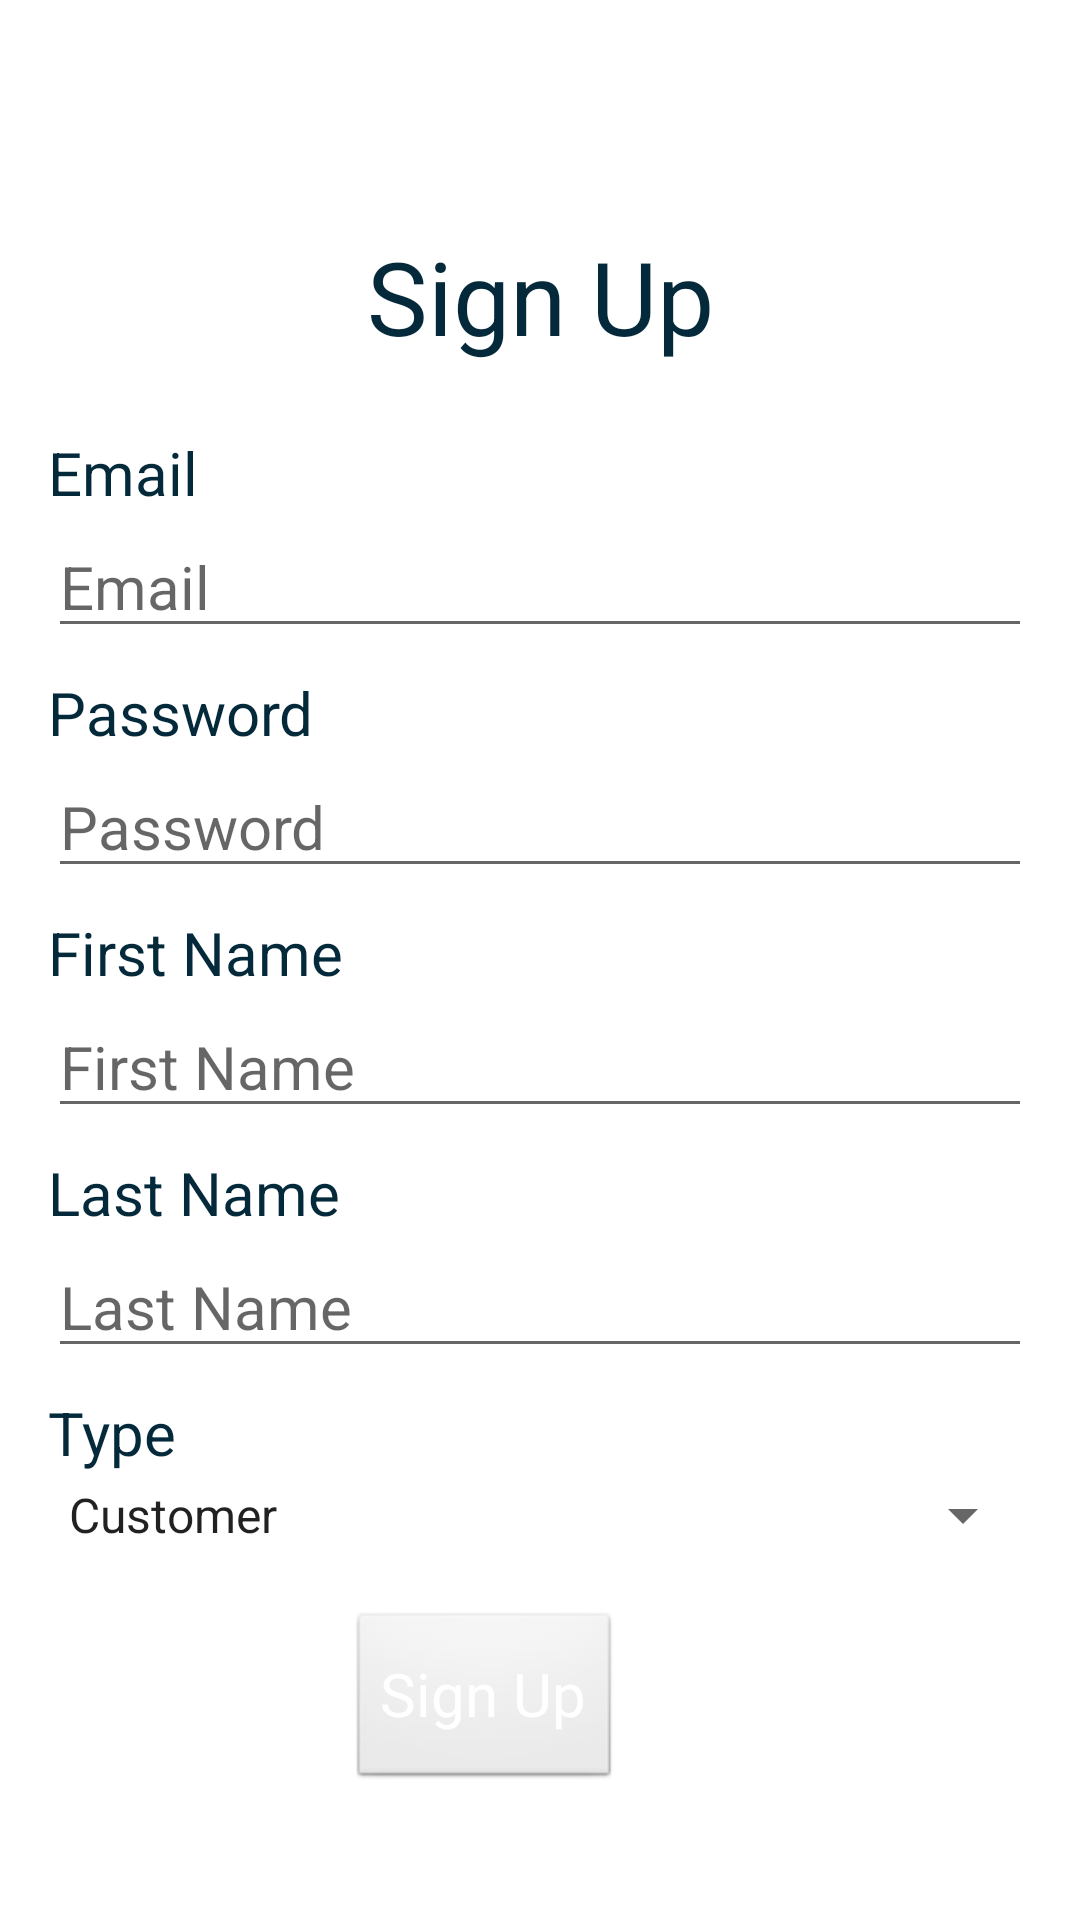

The Android layout XML behind this screen, and the referenced resources:
<!-- AndroidManifest.xml: application theme Theme.FinalProject -->
<!-- res/layout/activity_sign_up.xml -->
<?xml version="1.0" encoding="utf-8"?>
<ScrollView xmlns:android="http://schemas.android.com/apk/res/android"
    xmlns:app="http://schemas.android.com/apk/res-auto"
    xmlns:tools="http://schemas.android.com/tools"
    android:layout_width="fill_parent"
    android:layout_height="fill_parent"
    tools:context=".SignUpActivity"
    tools:layout_editor_absoluteX="1dp"
    tools:layout_editor_absoluteY="1dp">

    <androidx.constraintlayout.widget.ConstraintLayout
        android:layout_width="fill_parent"
        android:layout_height="fill_parent">

        <TextView
            android:id="@+id/signupTitle"
            android:layout_width="fill_parent"
            android:layout_height="48dp"
            android:layout_marginStart="16dp"
            android:layout_marginTop="76dp"
            android:layout_marginEnd="16dp"
            android:text="@string/signUp"
            android:textAlignment="center"
            android:textColor="@color/color_2"
            android:textSize="34sp"
            app:layout_constraintEnd_toEndOf="parent"
            app:layout_constraintHorizontal_bias="0.0"
            app:layout_constraintStart_toStartOf="parent"
            app:layout_constraintTop_toTopOf="parent" />

        <TextView
            android:id="@+id/emailLbl"
            style="@style/textStyle"
            android:layout_width="wrap_content"
            android:layout_height="wrap_content"
            android:layout_marginStart="16dp"
            android:layout_marginTop="20dp"
            android:text="@string/email"
            android:textSize="20sp"
            app:layout_constraintStart_toStartOf="parent"
            app:layout_constraintTop_toBottomOf="@+id/signupTitle" />

        <TextView
            android:id="@+id/textView"
            style="@style/textStyle"
            android:layout_width="wrap_content"
            android:layout_height="wrap_content"
            android:layout_marginStart="16dp"
            android:layout_marginTop="8dp"
            android:text="@string/firstName"
            android:textSize="20sp"
            app:layout_constraintStart_toStartOf="parent"
            app:layout_constraintTop_toBottomOf="@+id/passwordField" />

        <EditText
            android:id="@+id/lastNameField"
            style="@style/textStyle"
            android:layout_width="fill_parent"
            android:layout_height="43dp"
            android:layout_marginStart="16dp"
            android:layout_marginTop="2dp"
            android:layout_marginEnd="16dp"
            android:ems="10"
            android:hint="@string/lastName"
            android:inputType="textEmailAddress"
            app:layout_constraintEnd_toEndOf="parent"
            app:layout_constraintHorizontal_bias="0.0"
            app:layout_constraintStart_toStartOf="parent"
            app:layout_constraintTop_toBottomOf="@+id/textView4" />

        <TextView
            android:id="@+id/textView5"
            style="@style/textStyle"
            android:layout_width="wrap_content"
            android:layout_height="wrap_content"
            android:layout_marginStart="16dp"
            android:layout_marginTop="8dp"
            android:text="@string/password"
            android:textSize="20sp"
            app:layout_constraintStart_toStartOf="parent"
            app:layout_constraintTop_toBottomOf="@+id/emailField" />

        <EditText
            android:id="@+id/emailField"
            style="@style/textStyle"
            android:layout_width="fill_parent"
            android:layout_height="43dp"
            android:layout_marginStart="16dp"
            android:layout_marginTop="2dp"
            android:layout_marginEnd="16dp"
            android:ems="10"
            android:hint="@string/email"
            android:inputType="textEmailAddress"
            app:layout_constraintEnd_toEndOf="parent"
            app:layout_constraintHorizontal_bias="0.0"
            app:layout_constraintStart_toStartOf="parent"
            app:layout_constraintTop_toBottomOf="@+id/emailLbl" />

        <EditText
            android:id="@+id/firstNameField"
            style="@style/textStyle"
            android:layout_width="fill_parent"
            android:layout_height="43dp"
            android:layout_marginStart="16dp"
            android:layout_marginTop="2dp"
            android:layout_marginEnd="16dp"
            android:ems="10"
            android:hint="@string/firstName"
            android:inputType="textEmailAddress"
            app:layout_constraintEnd_toEndOf="parent"
            app:layout_constraintHorizontal_bias="0.0"
            app:layout_constraintStart_toStartOf="parent"
            app:layout_constraintTop_toBottomOf="@+id/textView" />

        <Button
            android:id="@+id/button"
            style="@style/btnStyle"
            android:layout_width="wrap_content"
            android:layout_height="wrap_content"
            android:layout_marginStart="155dp"
            android:layout_marginTop="20dp"
            android:layout_marginEnd="153dp"
            android:onClick="signUp"
            android:text="@string/signUp"
            app:layout_constraintEnd_toEndOf="parent"
            app:layout_constraintHorizontal_bias="1.0"
            app:layout_constraintStart_toStartOf="parent"
            app:layout_constraintTop_toBottomOf="@+id/typeSpinner" />

        <TextView
            android:id="@+id/textView4"
            style="@style/textStyle"
            android:layout_width="wrap_content"
            android:layout_height="wrap_content"
            android:layout_marginStart="16dp"
            android:layout_marginTop="8dp"
            android:text="@string/lastName"
            android:textSize="20sp"
            app:layout_constraintStart_toStartOf="parent"
            app:layout_constraintTop_toBottomOf="@+id/firstNameField" />

        <TextView
            android:id="@+id/textView6"
            style="@style/textStyle"
            android:layout_width="wrap_content"
            android:layout_height="wrap_content"
            android:layout_marginStart="16dp"
            android:layout_marginTop="8dp"
            android:text="@string/type"
            android:textSize="20sp"
            app:layout_constraintStart_toStartOf="parent"
            app:layout_constraintTop_toBottomOf="@+id/lastNameField" />

        <EditText
            android:id="@+id/passwordField"
            style="@style/textStyle"
            android:layout_width="fill_parent"
            android:layout_height="43dp"
            android:layout_marginStart="16dp"
            android:layout_marginTop="2dp"
            android:layout_marginEnd="16dp"
            android:ems="10"
            android:hint="@string/password"
            android:inputType="textPassword"
            app:layout_constraintEnd_toEndOf="parent"
            app:layout_constraintHorizontal_bias="0.0"
            app:layout_constraintStart_toStartOf="parent"
            app:layout_constraintTop_toBottomOf="@+id/textView5" />

        <Spinner
            android:id="@+id/typeSpinner"
            android:layout_width="match_parent"
            android:layout_height="wrap_content"
            android:layout_marginStart="15dp"
            android:layout_marginTop="2dp"
            android:layout_marginEnd="15dp"
            android:entries="@array/accountType"
            app:layout_constraintEnd_toEndOf="parent"
            app:layout_constraintHorizontal_bias="0.0"
            app:layout_constraintStart_toStartOf="parent"
            app:layout_constraintTop_toBottomOf="@+id/textView6" />

    </androidx.constraintlayout.widget.ConstraintLayout>
</ScrollView>
<!-- resources referenced by this layout -->
<resources>
  <string-array name="accountType">
          <item name="customer">Customer</item>
          <item name="receptionist">Receptionist</item>
      </string-array>
  <color name="color_2">#04293A</color>
  <string name="email">Email</string>
  <string name="firstName">First Name</string>
  <string name="lastName">Last Name</string>
  <string name="password">Password</string>
  <string name="signUp">Sign Up</string>
  <string name="type">Type</string>
  <style name="btnStyle" parent="android:Widget.Button">
          <item name="android:textColor">@color/white</item>
          <item name="android:textSize">20sp</item>
          <item name="android:height">60dp</item>
      </style>
  <style name="textStyle" parent="android:Widget.TextView">
          <item name="android:textColor">@color/color_2</item>
          <item name="android:textSize">20sp</item>
      </style>
  <style name="Theme.FinalProject" parent="Theme.MaterialComponents.DayNight.DarkActionBar">
          
          <item name="colorPrimary">@color/color_2</item>
          <item name="colorPrimaryVariant">@color/color_3</item>
          <item name="colorOnPrimary">@color/white</item>
          
          <item name="colorSecondary">@color/teal_200</item>
          <item name="colorSecondaryVariant">@color/teal_700</item>
          <item name="colorOnSecondary">@color/black</item>
          
          <item name="android:statusBarColor" tools:targetApi="l">?attr/colorPrimaryVariant</item>
          
      </style>
  <color name="white">#FFFFFFFF</color>
  <color name="color_3">#041C32</color>
  <color name="teal_200">#FF03DAC5</color>
  <color name="teal_700">#FF018786</color>
  <color name="black">#FF000000</color>
</resources>
